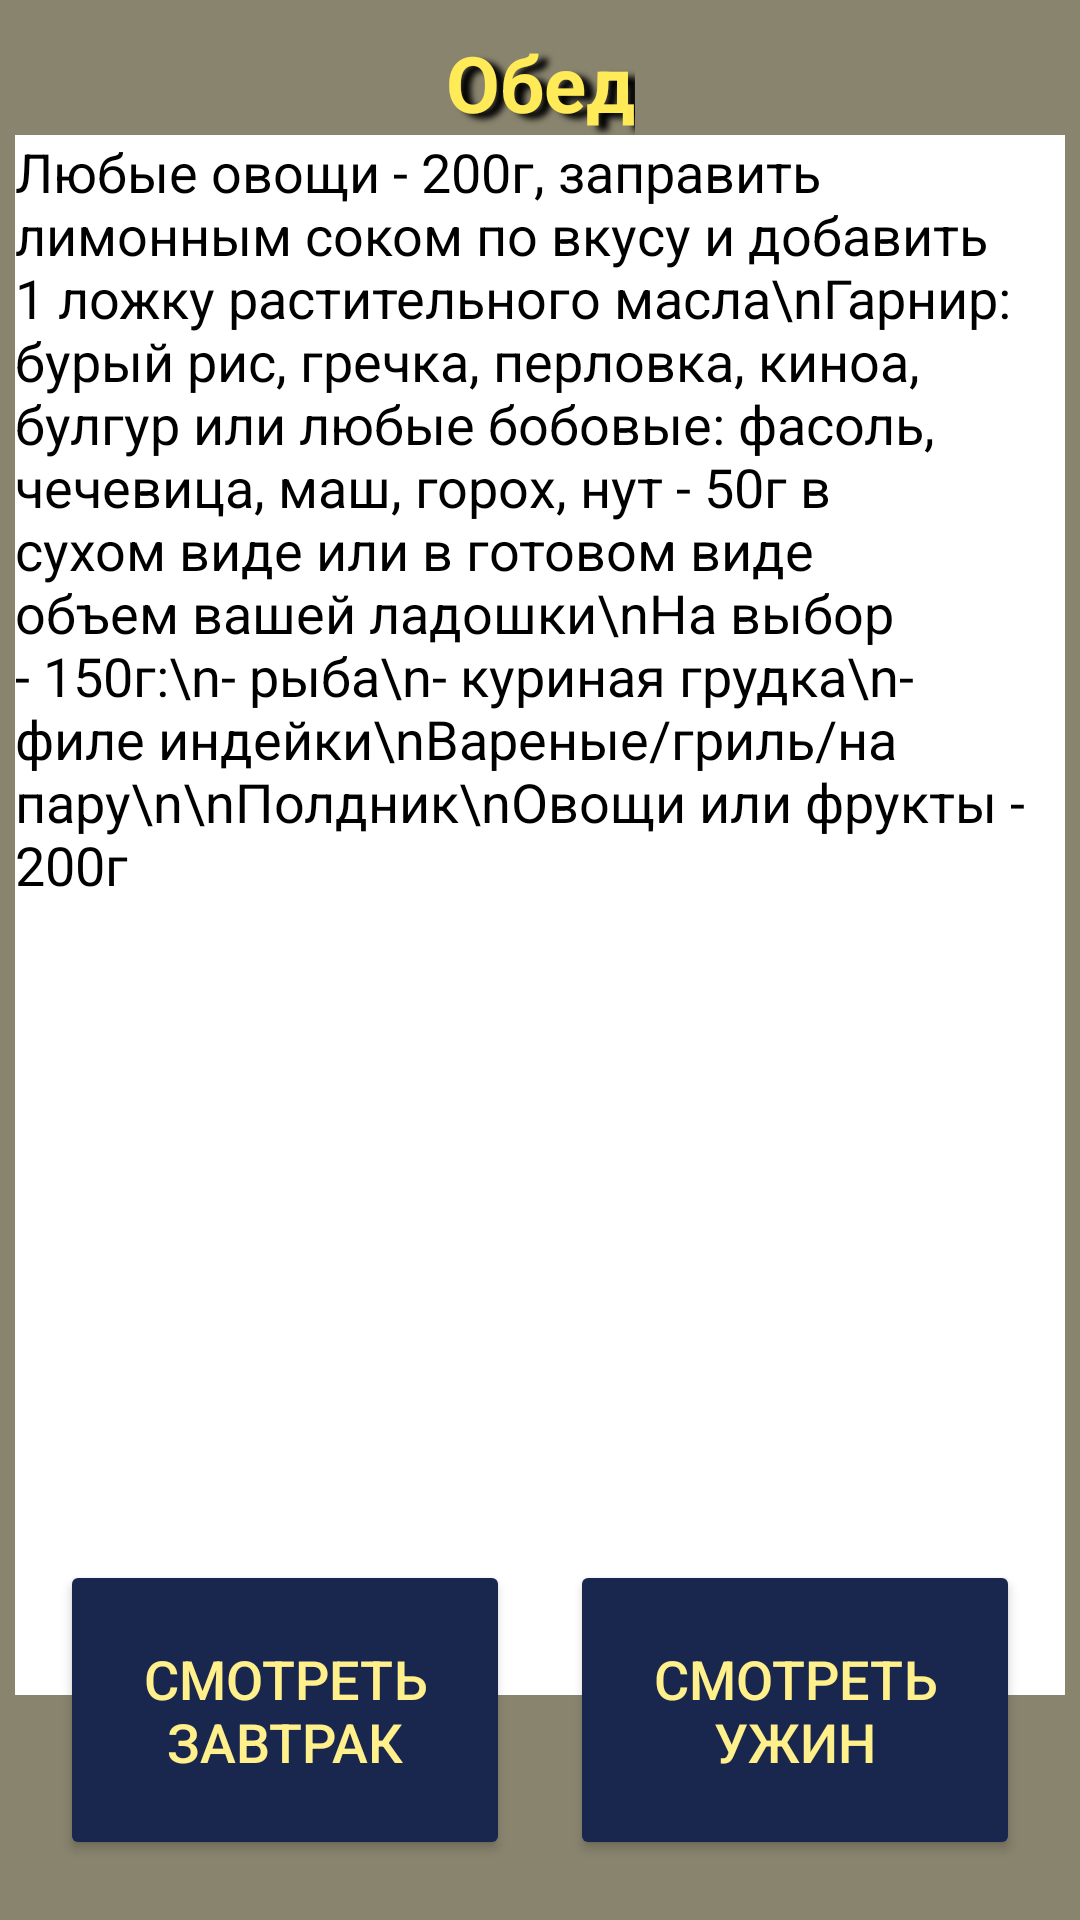

Layout XML and referenced resources for this Android screen:
<!-- AndroidManifest.xml: application theme Theme.Attestation -->
<!-- res/layout/activity_2.xml -->
<?xml version="1.0" encoding="utf-8"?>
<androidx.constraintlayout.widget.ConstraintLayout xmlns:android="http://schemas.android.com/apk/res/android"
    android:layout_width="match_parent"
    android:layout_height="match_parent"
    xmlns:app="http://schemas.android.com/apk/res-auto"
    android:background="#88846E">

    <TextView
        android:id="@+id/textView2"
        android:layout_width="wrap_content"
        android:layout_height="wrap_content"
        android:layout_marginTop="10dp"
        android:shadowColor="@color/black"
        android:shadowDx="10"
        android:shadowDy="5"
        android:shadowRadius="5"
        android:text="@string/lunch"
        android:textColor="#FFEA58"
        android:textSize="26sp"
        android:textStyle="bold"
        app:layout_constraintLeft_toLeftOf="parent"
        app:layout_constraintRight_toRightOf="parent"
        app:layout_constraintTop_toTopOf="parent" />

    <TextView
        android:id="@+id/description_lunch"
        android:layout_width="350dp"
        android:layout_height="520dp"
        android:background="#FFFF"
        android:scrollbars="vertical"
        android:text="Любые овощи - 200г, заправить лимонным соком по вкусу и добавить 1 ложку растительного масла\nГарнир: бурый рис, гречка, перловка, киноа, булгур или любые бобовые: фасоль, чечевица, маш, горох, нут - 50г в сухом виде или в готовом виде объем вашей ладошки\nНа выбор - 150г:\n- рыба\n- куриная грудка\n- филе индейки\nВареные/гриль/на пару\n\nПолдник\nОвощи или фрукты - 200г"
        android:textColor="@color/black"
        android:textSize="18sp"
        app:layout_constraintEnd_toEndOf="parent"
        app:layout_constraintStart_toStartOf="parent"
        app:layout_constraintTop_toBottomOf="@+id/textView2" />

    <Button
        android:id="@+id/to_breakfast"
        android:layout_width="150dp"
        android:layout_height="100dp"
        android:layout_marginStart="20dp"
        android:layout_marginBottom="20dp"
        android:backgroundTint="#19264E"
        android:text="@string/to_breakfast"
        android:textColor="#FFF08B"
        android:textSize="18sp"
        app:layout_constraintBottom_toBottomOf="parent"
        app:layout_constraintStart_toStartOf="parent" />

    <Button
        android:id="@+id/to_dinner"
        android:layout_width="150dp"
        android:layout_height="100dp"
        android:layout_marginEnd="20dp"
        android:layout_marginBottom="20dp"
        android:backgroundTint="#19264E"
        android:text="@string/to_dinner"
        android:textColor="#FFF08B"
        android:textSize="18sp"
        app:layout_constraintBottom_toBottomOf="parent"
        app:layout_constraintEnd_toEndOf="parent" />

</androidx.constraintlayout.widget.ConstraintLayout>
<!-- resources referenced by this layout -->
<resources>
  <string name="lunch">Обед</string>
  <string name="to_breakfast">Смотреть завтрак</string>
  <string name="to_dinner">Смотреть ужин</string>
  <style name="Theme.Attestation" parent="Theme.MaterialComponents.DayNight.DarkActionBar">
          
          <item name="colorPrimary">@color/purple_500</item>
          <item name="colorPrimaryVariant">@color/purple_700</item>
          <item name="colorOnPrimary">@color/white</item>
          
          <item name="colorSecondary">@color/teal_200</item>
          <item name="colorSecondaryVariant">@color/teal_700</item>
          <item name="colorOnSecondary">@color/black</item>
          
          <item name="android:statusBarColor" tools:targetApi="l">?attr/colorPrimaryVariant</item>
          
      </style>
  <!-- not gathered from this repository: default colours our renderer supplied (Android Studio template values) -->
  <color name="purple_500">#FF6200EE</color>
  <color name="purple_700">#FF3700B3</color>
  <color name="teal_200">#FF03DAC5</color>
  <color name="teal_700">#FF018786</color>
  <color name="black">#FF000000</color>
  <color name="white">#FFFFFFFF</color>
</resources>
